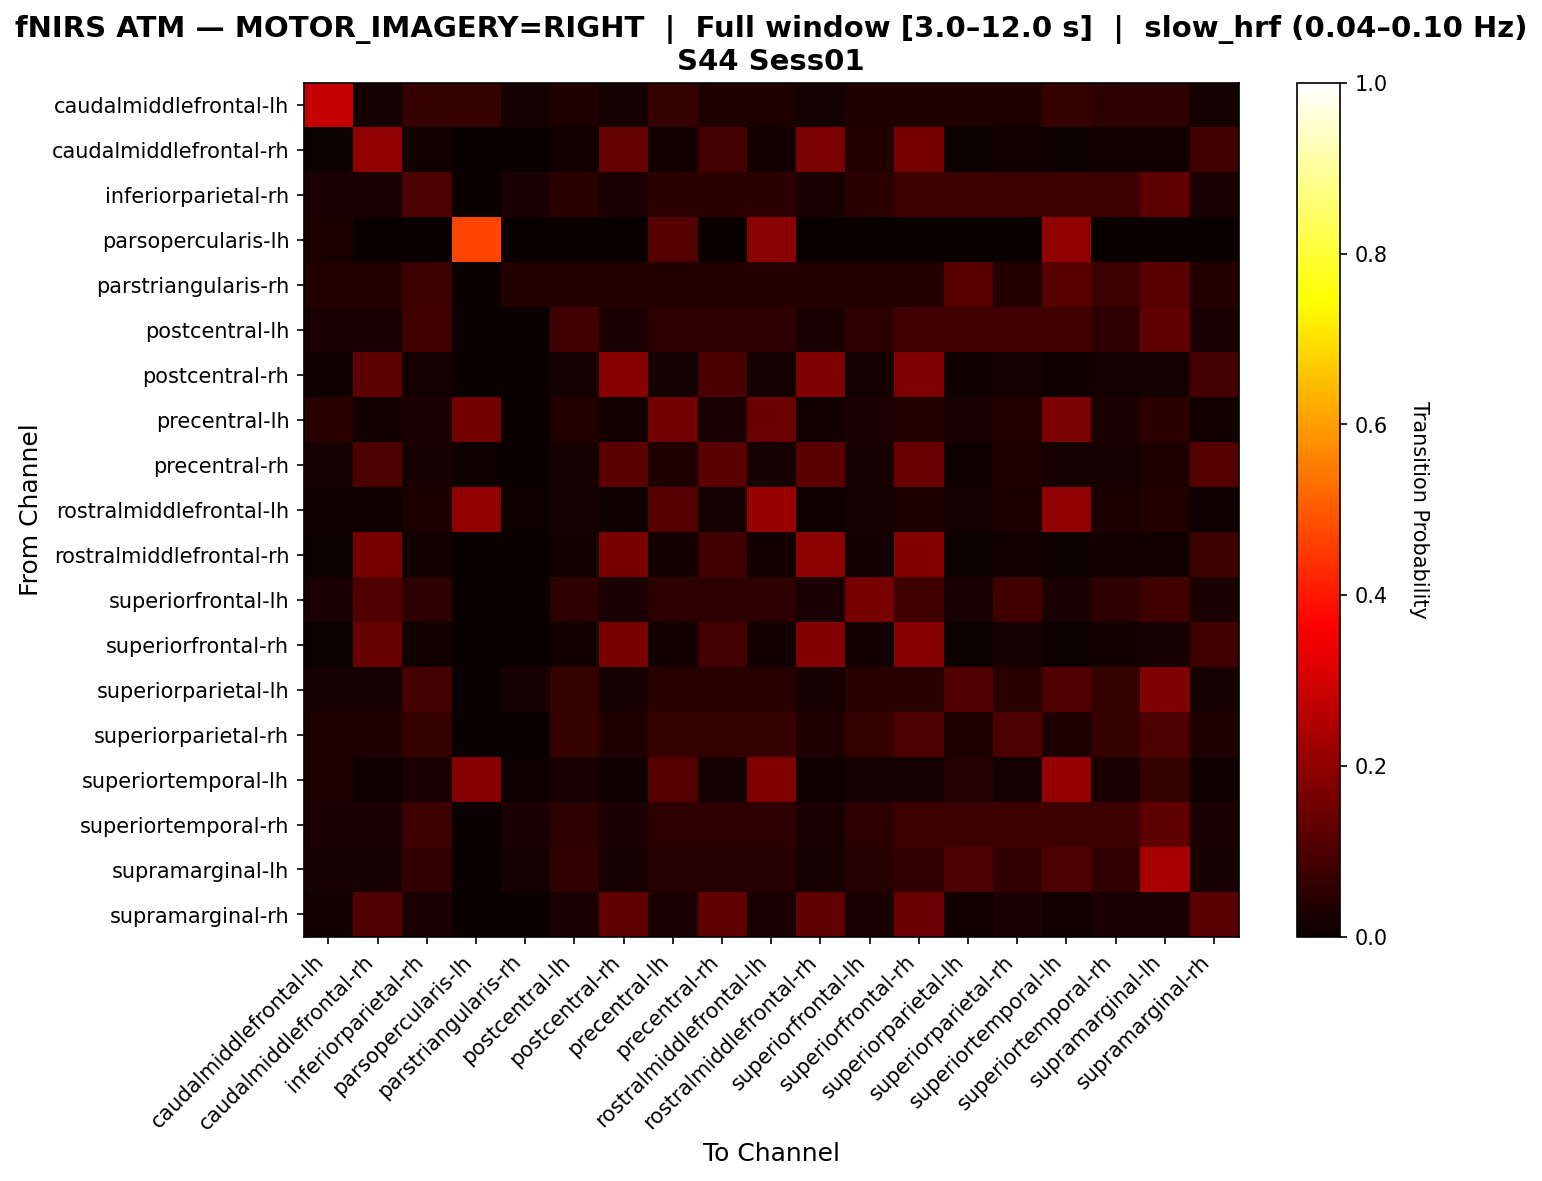

The data file committed next to this chart (first rows):
, caudalmiddlefrontal-lh, caudalmiddlefrontal-rh, inferiorparietal-rh, parsopercularis-lh, parstriangularis-rh, postcentral-lh, postcentral-rh, precentral-lh, precentral-rh, rostralmiddlefrontal-lh, rostralmiddlefrontal-rh, superiorfrontal-lh, superiorfrontal-rh, superiorparietal-lh, superiorparietal-rh, superiortemporal-lh, superiortemporal-rh, supramarginal-lh, supramarginal-rh
caudalmiddlefrontal-lh, 0.2807, 0.01754, 0.07018, 0.07018, 0.01754, 0.03509, 0.01754, 0.07018, 0.03509, 0.03509, 0.01754, 0.03509, 0.03509, 0.03509, 0.03509, 0.07018, 0.05263, 0.05263, 0.01754
caudalmiddlefrontal-rh, 0.007407, 0.2, 0.01481, 0.0, 0.0, 0.01481, 0.1333, 0.01481, 0.08889, 0.01481, 0.1704, 0.03704, 0.163, 0.007407, 0.01481, 0.007407, 0.01481, 0.01481, 0.08148
inferiorparietal-rh, 0.025, 0.025, 0.1, 0.0, 0.025, 0.05, 0.025, 0.05, 0.05, 0.05, 0.025, 0.05, 0.075, 0.075, 0.075, 0.075, 0.075, 0.125, 0.025
parsopercularis-lh, 0.02752, 0.0, 0.0, 0.4679, 0.0, 0.0, 0.0, 0.1101, 0.0, 0.1927, 0.0, 0.0, 0.0, 0.0, 0.0, 0.2018, 0.0, 0.0, 0.0
parstriangularis-rh, 0.03846, 0.03846, 0.07692, 0.0, 0.03846, 0.03846, 0.03846, 0.03846, 0.03846, 0.03846, 0.03846, 0.03846, 0.03846, 0.1154, 0.03846, 0.1154, 0.07692, 0.1154, 0.03846
postcentral-lh, 0.02632, 0.02632, 0.07895, 0.0, 0.0, 0.07895, 0.02632, 0.05263, 0.05263, 0.05263, 0.02632, 0.05263, 0.07895, 0.07895, 0.07895, 0.07895, 0.05263, 0.1316, 0.02632
postcentral-rh, 0.007937, 0.127, 0.01587, 0.0, 0.0, 0.01587, 0.1905, 0.01587, 0.09524, 0.01587, 0.1746, 0.01587, 0.1746, 0.007937, 0.01587, 0.007937, 0.01587, 0.01587, 0.0873
precentral-lh, 0.04819, 0.01205, 0.0241, 0.1566, 0.0, 0.03614, 0.01205, 0.1566, 0.0241, 0.1446, 0.01205, 0.0241, 0.03614, 0.0241, 0.03614, 0.1687, 0.0241, 0.04819, 0.01205
precentral-rh, 0.02222, 0.1, 0.02222, 0.01111, 0.0, 0.02222, 0.1222, 0.03333, 0.1222, 0.02222, 0.1222, 0.02222, 0.1444, 0.01111, 0.03333, 0.02222, 0.02222, 0.03333, 0.1111
rostralmiddlefrontal-lh, 0.009174, 0.009174, 0.02752, 0.2018, 0.009174, 0.01835, 0.009174, 0.1101, 0.01835, 0.211, 0.009174, 0.01835, 0.02752, 0.01835, 0.02752, 0.2018, 0.02752, 0.0367, 0.009174
rostralmiddlefrontal-rh, 0.006993, 0.1608, 0.01399, 0.0, 0.0, 0.01399, 0.1678, 0.01399, 0.08392, 0.01399, 0.1958, 0.01399, 0.1818, 0.006993, 0.01399, 0.006993, 0.01399, 0.01399, 0.07692
superiorfrontal-lh, 0.02703, 0.1081, 0.05405, 0.0, 0.0, 0.05405, 0.02703, 0.05405, 0.05405, 0.05405, 0.02703, 0.1622, 0.08108, 0.02703, 0.08108, 0.02703, 0.05405, 0.08108, 0.02703
superiorfrontal-rh, 0.007299, 0.1387, 0.0146, 0.0, 0.0, 0.0146, 0.1679, 0.0146, 0.08759, 0.0146, 0.1825, 0.0146, 0.1898, 0.007299, 0.0219, 0.007299, 0.0146, 0.0219, 0.08029
superiorparietal-lh, 0.02174, 0.02174, 0.08696, 0.0, 0.02174, 0.06522, 0.02174, 0.04348, 0.04348, 0.04348, 0.02174, 0.04348, 0.04348, 0.1087, 0.04348, 0.1087, 0.06522, 0.1739, 0.02174
superiorparietal-rh, 0.03333, 0.03333, 0.06667, 0.0, 0.0, 0.06667, 0.03333, 0.06667, 0.06667, 0.06667, 0.03333, 0.06667, 0.1, 0.03333, 0.1, 0.03333, 0.06667, 0.1, 0.03333
superiortemporal-lh, 0.03226, 0.008065, 0.02419, 0.1855, 0.008065, 0.02419, 0.008065, 0.1129, 0.01613, 0.1774, 0.008065, 0.01613, 0.01613, 0.04032, 0.01613, 0.2097, 0.02419, 0.06452, 0.008065
superiortemporal-rh, 0.02564, 0.02564, 0.07692, 0.0, 0.02564, 0.05128, 0.02564, 0.05128, 0.05128, 0.05128, 0.02564, 0.05128, 0.07692, 0.07692, 0.07692, 0.07692, 0.07692, 0.1282, 0.02564
supramarginal-lh, 0.01961, 0.01961, 0.05882, 0.0, 0.01961, 0.05882, 0.01961, 0.03922, 0.03922, 0.03922, 0.01961, 0.03922, 0.05882, 0.09804, 0.05882, 0.09804, 0.05882, 0.2353, 0.01961
supramarginal-rh, 0.01205, 0.1084, 0.0241, 0.0, 0.0, 0.0241, 0.1325, 0.0241, 0.1325, 0.0241, 0.1325, 0.0241, 0.1446, 0.01205, 0.0241, 0.01205, 0.0241, 0.0241, 0.1205
